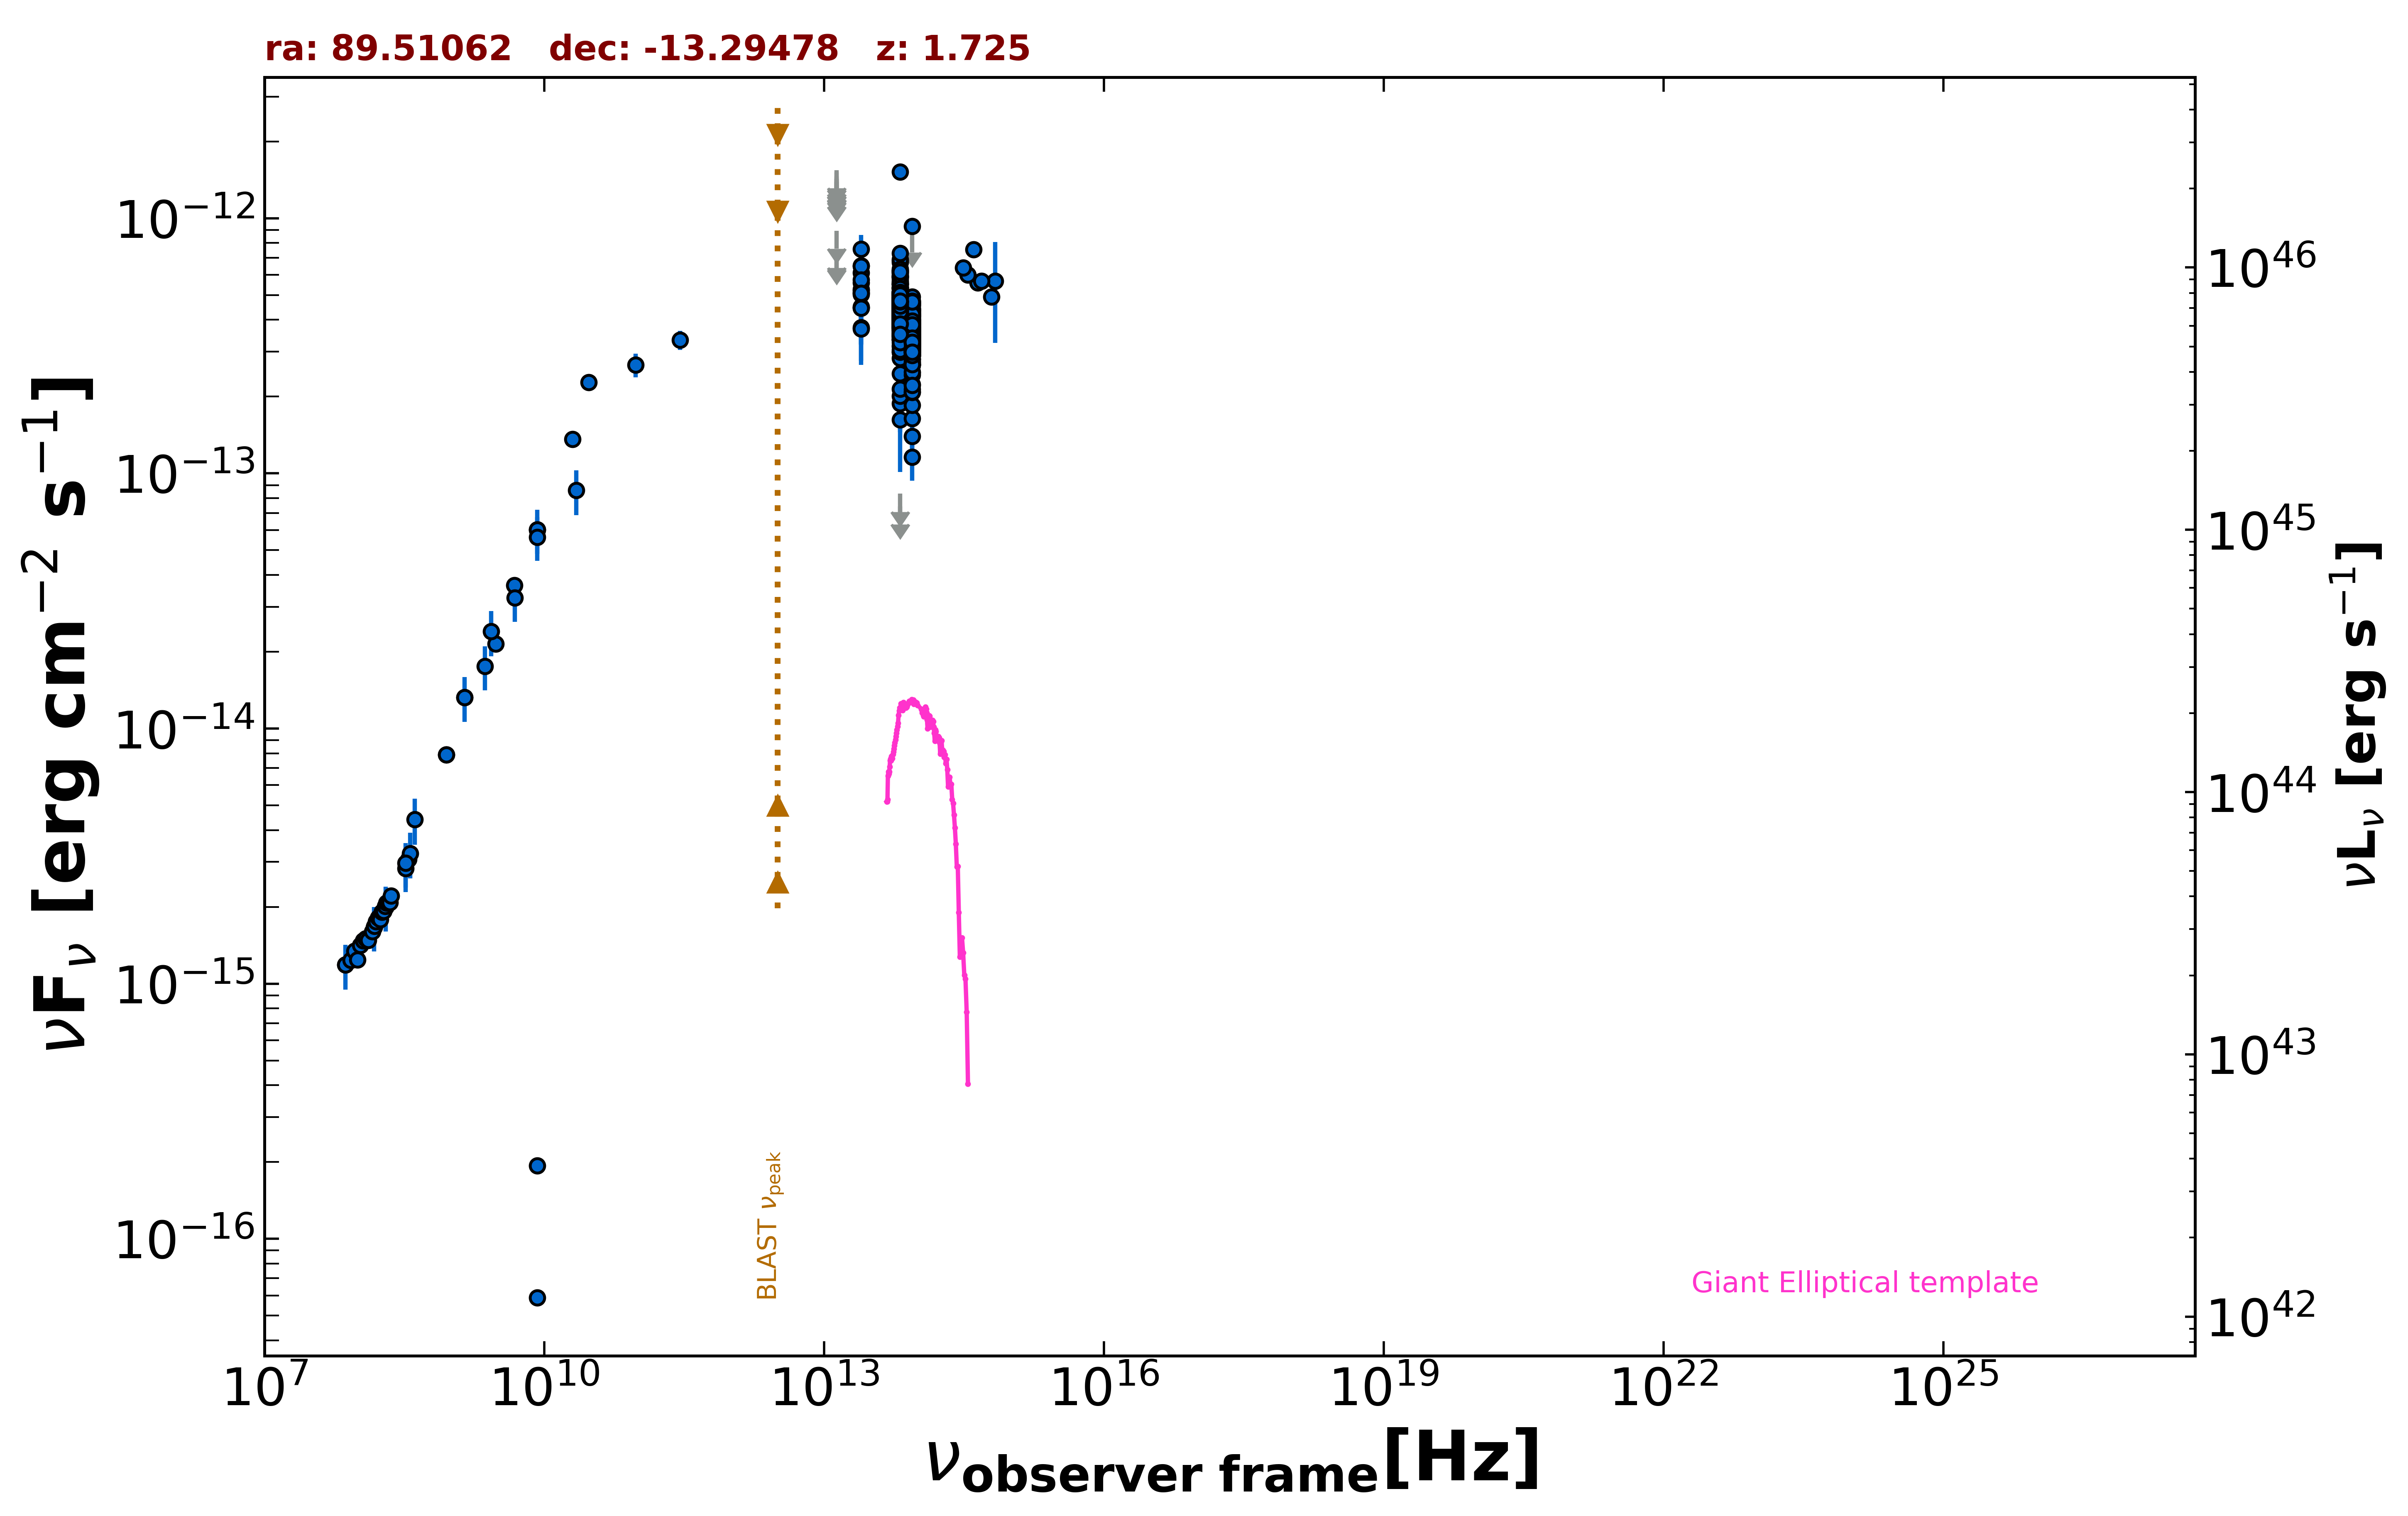

Data behind this chart, as committed beside it:
freq., flux, err_flux, MJD_start, MJD_end, flag, catalog, reference
1.400e+09, 1.326e-14, 4.650e-16, 55000, 55000, , NVSS, Condon et al. 1998  AJ  115  1693
8.870e+08, 7.894e-15, 5.570e-16, 55000, 55000, , RACS, Hale et al. 2021  PASA  38  e058
8.870e+08, 7.894e-15, 5.570e-16, 55000, 55000, , RACS, Hale et al. 2021  PASA  38  e058
3.000e+09, 2.147e-14, 5.500e-17, 55000, 55000, , VLASSQL, Gordon et al. 2021  ApJS  255  30
7.400e+07, 1.184e-15, 7.400e-17, 55000, 55000, , VLSSR, Lane et al. 2014  MNRAS  440 327
3.520e+08, 3.069e-15, 1.250e-17, 55000, 55000, , WISH352, De Bruce et al. 2002  A&A  394  59
2.000e+10, 1.364e-13, 6.800e-15, 55000, 55000, , AT20G, Murphy et al. 2010  MNRAS  402  2403
8.400e+09, 5.880e-17, 0.000e+00, 55000, 55000, , CRATES, Healey et al. 2007  ApJS  171  61
8.400e+09, 6.014e-14, 0.000e+00, 55000, 55000, , CRATES, Healey et al. 2007  ApJS  171  61
8.400e+09, 1.932e-16, 0.000e+00, 55000, 55000, , CRATES, Healey et al. 2007  ApJS  171  61
4.800e+09, 3.643e-14, 1.970e-15, 55000, 55000, , PMN, Griffith et al. 1993-1996  VizieR  VIII/…
2.850e+11, 3.334e-13, 2.850e-14, 57017, 57017, , ALMA, Bonato et al. 2019  MNRAS  485  1188
9.506e+10, 2.662e-13, 2.850e-14, 57017, 57017, , ALMA, Bonato et al. 2019  MNRAS  485  1188
3.000e+10, 2.276e-13, 1.180e-14, 55000, 55000, , PCCS2, 30 GHz The Planck Collaboration 2018  A&…
8.817e+13, 3.537e-13, 2.550e-15, 55000, 55000, , UNWISE, Schlafly et al. 2019  ApJS  240  30
6.517e+13, 4.303e-13, 3.900e-15, 55000, 55000, , UNWISE, Schlafly et al. 2019  ApJS  240  30
8.817e+13, 3.183e-13, 9.650e-15, 55000, 55000, , WISE, Wright et al. 2010  AJ  140  1868
6.517e+13, 4.408e-13, 1.300e-14, 55000, 55000, , WISE, Wright et al. 2010  AJ  140  1868
2.498e+13, 5.267e-13, 3.640e-14, 55000, 55000, , WISE, Wright et al. 2010  AJ  140  1868
1.363e+13, 5.597e-13, 1.269e-13, 55000, 55000, , WISE, Wright et al. 2010  AJ  140  1868
8.817e+13, 4.674e-13, 3.660e-14, 56926, 56926, , NEOWISE, Mainzer et al. 2014  ApJ  792  30
6.517e+13, 5.637e-13, 6.505e-14, 56926, 56926, , NEOWISE, Mainzer et al. 2014  ApJ  792  30
8.817e+13, 3.336e-13, 2.830e-14, 56926, 56926, , NEOWISE, Mainzer et al. 2014  ApJ  792  30
6.517e+13, 4.152e-13, 5.020e-14, 56926, 56926, , NEOWISE, Mainzer et al. 2014  ApJ  792  30
8.817e+13, 3.916e-13, 3.940e-14, 56926, 56926, , NEOWISE, Mainzer et al. 2014  ApJ  792  30
6.517e+13, 4.595e-13, 5.130e-14, 56926, 56926, , NEOWISE, Mainzer et al. 2014  ApJ  792  30
8.817e+13, 4.752e-13, 3.325e-14, 56925, 56925, , NEOWISE, Mainzer et al. 2014  ApJ  792  30
6.517e+13, 4.896e-13, 4.875e-14, 56925, 56925, , NEOWISE, Mainzer et al. 2014  ApJ  792  30
8.817e+13, 3.221e-13, 2.885e-14, 56926, 56926, , NEOWISE, Mainzer et al. 2014  ApJ  792  30
6.517e+13, 5.534e-13, 4.135e-14, 56926, 56926, , NEOWISE, Mainzer et al. 2014  ApJ  792  30
8.817e+13, 3.726e-13, 2.710e-14, 56926, 56926, , NEOWISE, Mainzer et al. 2014  ApJ  792  30
6.517e+13, 3.853e-13, 3.875e-14, 56926, 56926, , NEOWISE, Mainzer et al. 2014  ApJ  792  30
8.817e+13, 3.625e-13, 2.675e-14, 56925, 56925, , NEOWISE, Mainzer et al. 2014  ApJ  792  30
6.517e+13, 8.330e-14, 0.000e+00, 56925, 56925, UL, NEOWISE, Mainzer et al. 2014  ApJ  792  30
8.817e+13, 4.370e-13, 2.700e-14, 56926, 56926, , NEOWISE, Mainzer et al. 2014  ApJ  792  30
6.517e+13, 4.719e-13, 3.825e-14, 56926, 56926, , NEOWISE, Mainzer et al. 2014  ApJ  792  30
8.817e+13, 4.605e-13, 2.715e-14, 56927, 56927, , NEOWISE, Mainzer et al. 2014  ApJ  792  30
6.517e+13, 5.908e-13, 4.795e-14, 56927, 56927, , NEOWISE, Mainzer et al. 2014  ApJ  792  30
8.817e+13, 3.309e-13, 2.500e-14, 56926, 56926, , NEOWISE, Mainzer et al. 2014  ApJ  792  30
6.517e+13, 5.373e-13, 4.060e-14, 56926, 56926, , NEOWISE, Mainzer et al. 2014  ApJ  792  30
8.817e+13, 3.982e-13, 2.715e-14, 56926, 56926, , NEOWISE, Mainzer et al. 2014  ApJ  792  30
6.517e+13, 4.951e-13, 5.345e-14, 56926, 56926, , NEOWISE, Mainzer et al. 2014  ApJ  792  30
8.817e+13, 3.719e-13, 2.465e-14, 56926, 56926, , NEOWISE, Mainzer et al. 2014  ApJ  792  30
6.517e+13, 5.309e-13, 4.405e-14, 56926, 56926, , NEOWISE, Mainzer et al. 2014  ApJ  792  30
8.817e+13, 4.165e-13, 3.225e-14, 56926, 56926, , NEOWISE, Mainzer et al. 2014  ApJ  792  30
6.517e+13, 4.964e-13, 4.255e-14, 56926, 56926, , NEOWISE, Mainzer et al. 2014  ApJ  792  30
8.817e+13, 3.830e-13, 2.580e-14, 56926, 56926, , NEOWISE, Mainzer et al. 2014  ApJ  792  30
6.517e+13, 4.715e-13, 4.000e-14, 56926, 56926, , NEOWISE, Mainzer et al. 2014  ApJ  792  30
8.817e+13, 3.706e-13, 2.900e-14, 58019, 58019, , NEOWISE, Mainzer et al. 2014  ApJ  792  30
6.517e+13, 3.969e-13, 4.470e-14, 58019, 58019, , NEOWISE, Mainzer et al. 2014  ApJ  792  30
8.817e+13, 4.648e-13, 3.515e-14, 58019, 58019, , NEOWISE, Mainzer et al. 2014  ApJ  792  30
6.517e+13, 4.005e-13, 4.140e-14, 58019, 58019, , NEOWISE, Mainzer et al. 2014  ApJ  792  30
8.817e+13, 3.931e-13, 2.720e-14, 58018, 58018, , NEOWISE, Mainzer et al. 2014  ApJ  792  30
6.517e+13, 4.820e-13, 4.135e-14, 58018, 58018, , NEOWISE, Mainzer et al. 2014  ApJ  792  30
8.817e+13, 4.169e-13, 2.730e-14, 58019, 58019, , NEOWISE, Mainzer et al. 2014  ApJ  792  30
6.517e+13, 5.127e-13, 4.255e-14, 58019, 58019, , NEOWISE, Mainzer et al. 2014  ApJ  792  30
8.817e+13, 3.605e-13, 2.760e-14, 58019, 58019, , NEOWISE, Mainzer et al. 2014  ApJ  792  30
6.517e+13, 3.903e-13, 5.590e-14, 58019, 58019, , NEOWISE, Mainzer et al. 2014  ApJ  792  30
8.817e+13, 4.139e-13, 3.210e-14, 58019, 58019, , NEOWISE, Mainzer et al. 2014  ApJ  792  30
6.517e+13, 5.047e-13, 4.515e-14, 58019, 58019, , NEOWISE, Mainzer et al. 2014  ApJ  792  30
... 654 more rows
